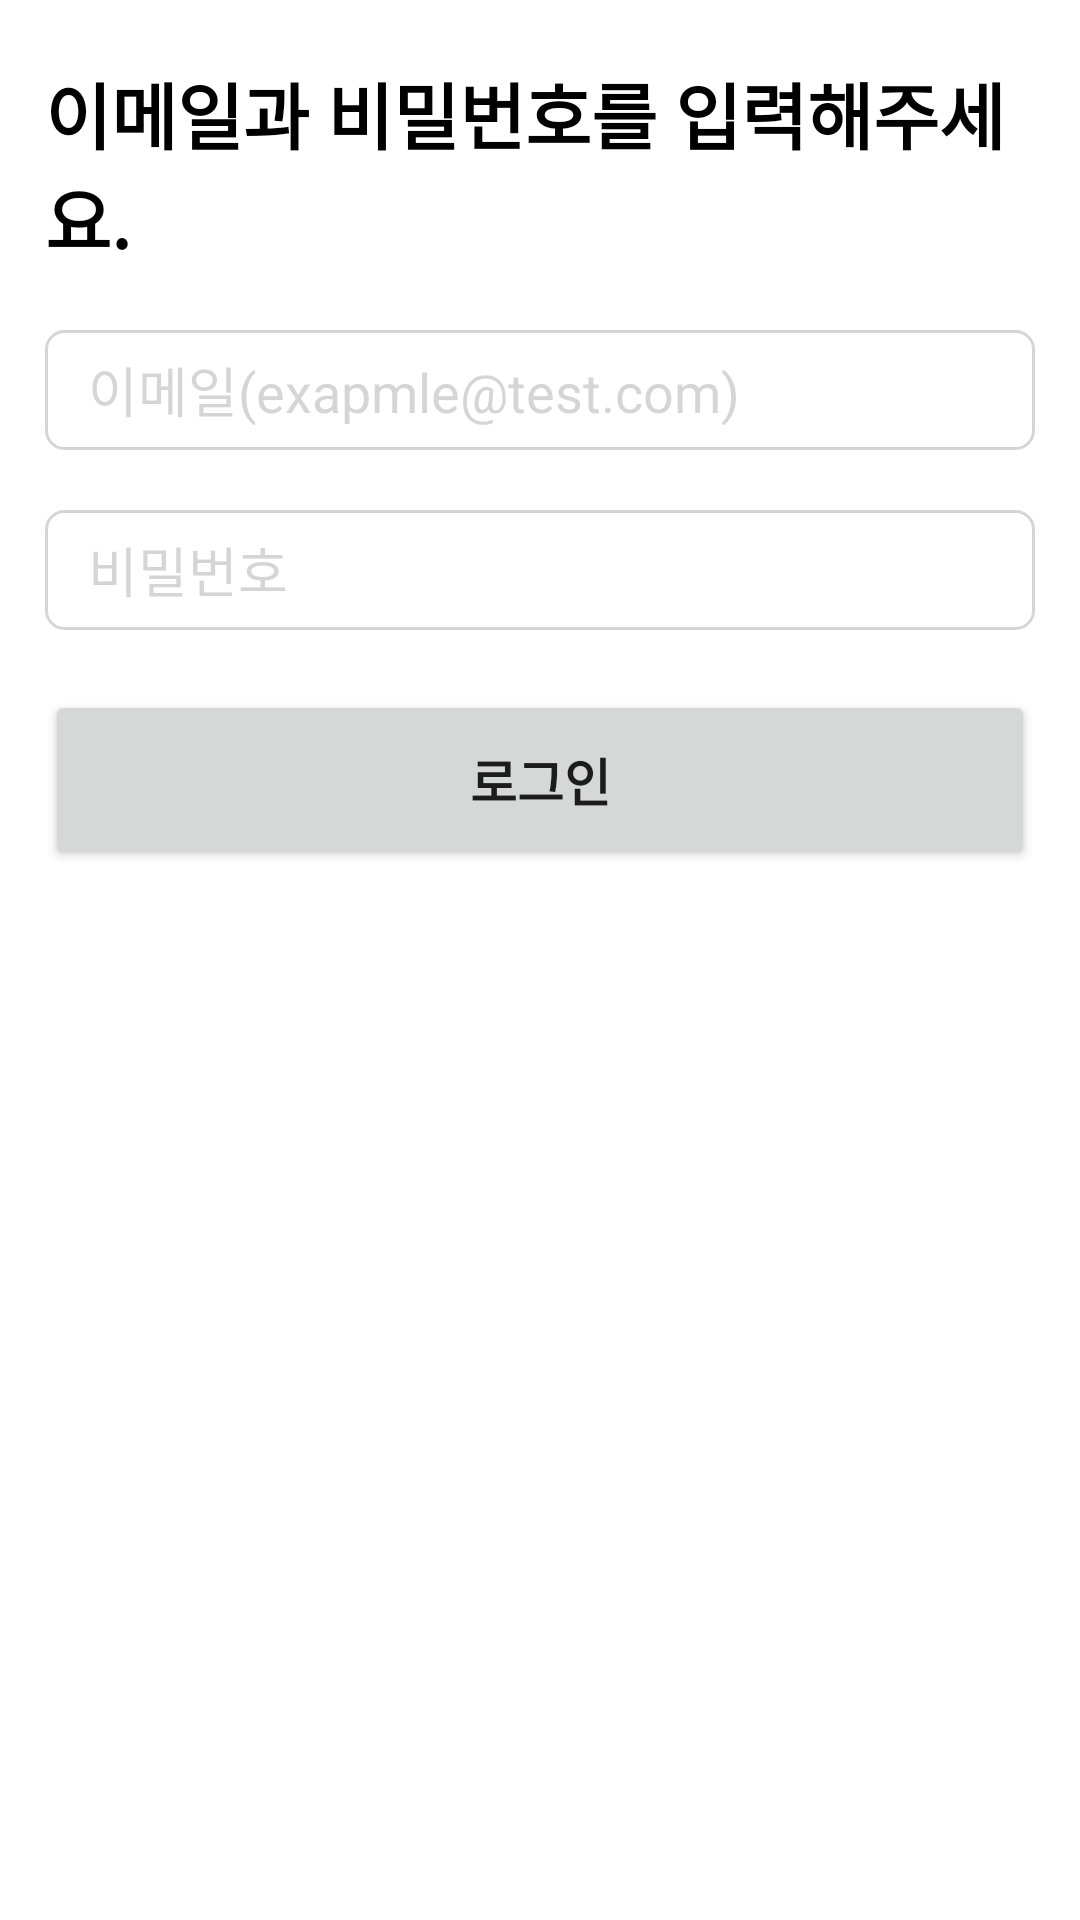

Layout XML and referenced resources for this Android screen:
<!-- AndroidManifest.xml: application theme Theme.HangeunMarket -->
<!-- res/layout/fragment_sign_in.xml -->
<?xml version="1.0" encoding="utf-8"?>
<FrameLayout xmlns:android="http://schemas.android.com/apk/res/android"
    xmlns:tools="http://schemas.android.com/tools"
    android:layout_width="match_parent"
    android:layout_height="match_parent"
    tools:context=".ui.login.SignInFragment">

    <androidx.constraintlayout.widget.ConstraintLayout
        android:layout_width="match_parent"
        android:layout_height="match_parent"
        xmlns:app="http://schemas.android.com/apk/res-auto">


        <androidx.constraintlayout.widget.ConstraintLayout
            android:layout_width="match_parent"
            android:layout_height="match_parent"
            android:layout_marginHorizontal="15dp">


            <TextView
                android:id="@+id/tv_title_input"
                android:layout_width="wrap_content"
                android:layout_height="wrap_content"
                android:text="이메일과 비밀번호를 입력해주세요."
                android:textSize="24sp"
                android:textColor="@color/black"
                android:textStyle="bold"
                app:layout_constraintTop_toTopOf="parent"
                app:layout_constraintStart_toStartOf="parent"
                android:layout_marginTop="20dp" />

            <EditText
                android:id="@+id/et_id"
                android:layout_width="match_parent"
                android:layout_height="40dp"
                android:background="@drawable/shape_edit"
                android:singleLine="true"
                android:imeOptions="actionNext"
                android:inputType="textEmailAddress"
                android:hint=" 이메일(exapmle@test.com)"
                android:textColorHint="@color/gray"
                android:paddingLeft="10dp"
                app:layout_constraintTop_toBottomOf="@id/tv_title_input"
                app:layout_constraintStart_toStartOf="parent"
                app:layout_constraintEnd_toEndOf="parent"
                android:layout_marginTop="20dp" />


            <EditText
                android:id="@+id/et_password"
                android:layout_width="match_parent"
                android:layout_height="40dp"
                android:background="@drawable/shape_edit"
                android:singleLine="true"
                android:imeOptions="actionNext"
                android:inputType="textPassword"
                android:hint=" 비밀번호"
                android:paddingLeft="10dp"
                android:textColorHint="@color/gray"
                app:layout_constraintTop_toBottomOf="@id/et_id"
                app:layout_constraintStart_toStartOf="parent"
                app:layout_constraintEnd_toEndOf="parent"
                android:layout_marginTop="20dp"/>

            <Button
                android:id="@+id/btn_sign_in"
                android:layout_width="match_parent"
                android:layout_height="60dp"
                app:layout_constraintStart_toStartOf="parent"
                app:layout_constraintEnd_toEndOf="parent"
                app:layout_constraintTop_toBottomOf="@id/et_password"
                android:text="로그인"
                android:textSize="17sp"
                android:textStyle="bold"
                android:layout_marginTop="20dp"/>

        </androidx.constraintlayout.widget.ConstraintLayout>

    </androidx.constraintlayout.widget.ConstraintLayout>

</FrameLayout>
<!-- resources referenced by this layout -->
<resources>
  <color name="black">#FF000000</color>
  <color name="gray">#43615F5F</color>
  <!-- drawable shape_edit (drawable) -->
  <?xml version="1.0" encoding="utf-8"?>
  <shape
      xmlns:android="http://schemas.android.com/apk/res/android"
      android:shape="rectangle">
      <solid android:color="@color/white" />
      <corners android:radius="6dp" />
      <stroke
          android:width="1dp"
          android:color="@color/gray" />
  </shape>
  <style name="Theme.HangeunMarket" parent="Theme.MaterialComponents.DayNight.DarkActionBar">
          
          <item name="colorPrimary">@color/bright_red</item>
          <item name="colorPrimaryVariant">@color/bright_red</item>
          <item name="colorOnPrimary">@color/white</item>
          
          <item name="colorSecondary">@color/bright_red</item>
          <item name="colorSecondaryVariant">@color/bright_red</item>
          <item name="colorOnSecondary">@color/white</item>
          
          <item name="android:statusBarColor">?attr/colorPrimaryVariant</item>
          
  
          
          <item name="windowNoTitle">true</item>
      </style>
  <color name="white">#FFFFFFFF</color>
  <color name="bright_red">#B2351E</color>
</resources>
